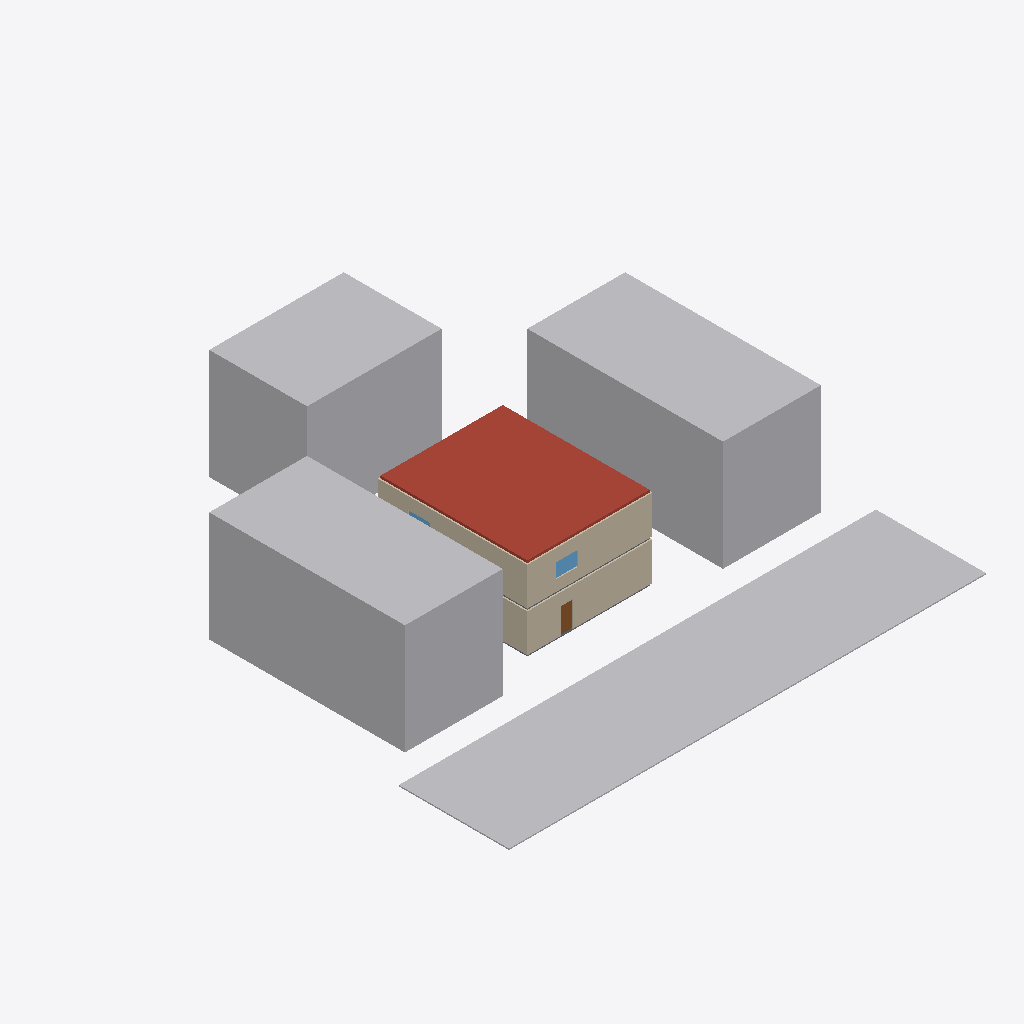
Isometric view of an IFC building model (IFC-SPF (STEP), schema IFC4, length unit metre), seen from the south-west, elements coloured by IFC class: 10 walls (beige), 4 other elements (light grey), 2 windows (light blue), 2 slabs (grey), 1 roof (red-brown), 1 door (brown).
Extent 39.0 m × 38.5 m × 9.2 m (x, y, z). Storeys (2): Ground Floor at 0.00 m; First Floor at 3.30 m. Elements (73): 42 IfcWall, 14 IfcDoor, 8 IfcWindow, 4 IfcSlab, 3 IfcBuildingElementProxy, 1 IfcCivilElement, 1 IfcStair.

HEADER;
FILE_DESCRIPTION(('ViewDefinition[DesignTransferView]'),'2;1');
FILE_NAME('/dev/null','2026-10-20T09:53:45+05:30',(''),(''),'IfcOpenShell 0.9.0','IfcOpenShell 0.9.0','Nobody');
FILE_SCHEMA(('IFC4'));
ENDSEC;
DATA;
#1=IFCPROJECT('3Y7lQvQYb20eQLsyFZ7OVn',$,'Demo — two-storey bungalow',$,$,$,$,(#10,#15),#5);
#17=IFCSITE('3W2dNXtZr59RNUc6L5mAha',$,'Site',$,$,#40,#21,$,$,(18,27,55,800000),(73,53,45,600000),0.0,$,$);
#22=IFCBUILDING('2V1W3N9EbAYRB6vzblJQju',$,'Demo — two-storey bungalow',$,$,$,$,$,$,$,$,$);
#123=IFCBUILDINGSTOREY('3VPEPjWoXCM8Z2GGEygu7A',$,'Ground Floor',$,$,#134,$,$,$,0.0);
#138=IFCBUILDINGSTOREY('1fs9hflCDCfu2zUGtGs4qd',$,'First Floor',$,$,#148,$,$,$,3.3);
#51=IFCCIVILELEMENT('0ESi1z3kzBfwPiS5oPFI10',$,'Road along e1',$,'Road',#57,#68,$);
#106=IFCBUILDINGELEMENTPROXY('3wojPVK$f8HBOGP0jKwEUD',$,'Neighbouring building (e4)',$,'Context',#111,#122,$,$);
#72=IFCBUILDINGELEMENTPROXY('3iAGsZ4bbBXBdh4ziO7Nwv',$,'Neighbouring building (e2)',$,'Context',#77,#88,$,$);
#89=IFCBUILDINGELEMENTPROXY('2Z0aDh1wHAvgFYSaAUlDb$',$,'Neighbouring building (e3)',$,'Context',#94,#105,$,$);
#484=IFCSLAB('0hMNWpSyTFbQ20XYjtc4yk',$,'Roof slab',$,$,#489,#500,$,.ROOF.);
#581=IFCWALL('3cWJmSnUPDrfpc3tYbcdR2',$,'L0-W5',$,$,#586,#597,$,.SOLIDWALL.);
#1517=IFCWALL('05aoD056fE29MOKP31sa3F',$,'L1-W5',$,$,#1522,#1533,$,.SOLIDWALL.);
#1497=IFCWALL('1UcBEV2_13vhnkyB$9mRYB',$,'L1-W4',$,$,#1502,#1513,$,.SOLIDWALL.);
#1597=IFCWALL('2Q81v38c1FeQkLi9hPsUAw',$,'L1-W9',$,$,#1602,#1613,$,.SOLIDWALL.);
#661=IFCWALL('3XCa$_ARz9BPTYsP7qgMs2',$,'L0-W9',$,$,#666,#677,$,.SOLIDWALL.);
#1477=IFCWALL('10dTWB9cr7O8XOz217_URi',$,'L1-W3',$,$,#1482,#1493,$,.SOLIDWALL.);
#561=IFCWALL('2o9QV8pVXCtxHXsHTk3C1W',$,'L0-W4',$,$,#566,#577,$,.SOLIDWALL.);
#2144=IFCWINDOW('0Ryd0qidH4Awmbjynx3CTa',$,'F-MBR-WIN',$,$,#2149,#2160,$,1.2,1.8,$,$,$);
#944=IFCDOOR('0OX7lpxrzB_w_EYFy4PPAb',$,'D001',$,$,#952,#963,$,2.1,1.0,$,$,$);
#448=IFCSLAB('0S_MsXwBr0cgwpZUgfhhvH',$,'Ground slab',$,$,#454,#465,$,.FLOOR.);
#466=IFCSLAB('22eAn5DYT9agAZQwJEWyuE',$,'First Floor slab',$,$,#472,#483,$,.FLOOR.);
#681=IFCWALL('2keSjxnqLCU9MeL0O6uLqW',$,'L0-W10',$,$,#686,#697,$,.SOLIDWALL.);
#1617=IFCWALL('2Mdh7Pen52iOHDpVScXa87',$,'L1-W10',$,$,#1622,#1633,$,.SOLIDWALL.);
#2226=IFCWINDOW('25nc7HTsX5GOC6JHTpUcLU',$,'F-BR3-WIN',$,$,#2231,#2242,$,1.2,1.8,$,$,$);
#1457=IFCWALL('1GGgQ9HkT3gB3vlSKhVIbt',$,'L1-W2',$,$,#1462,#1473,$,.SOLIDWALL.);
ENDSEC;
